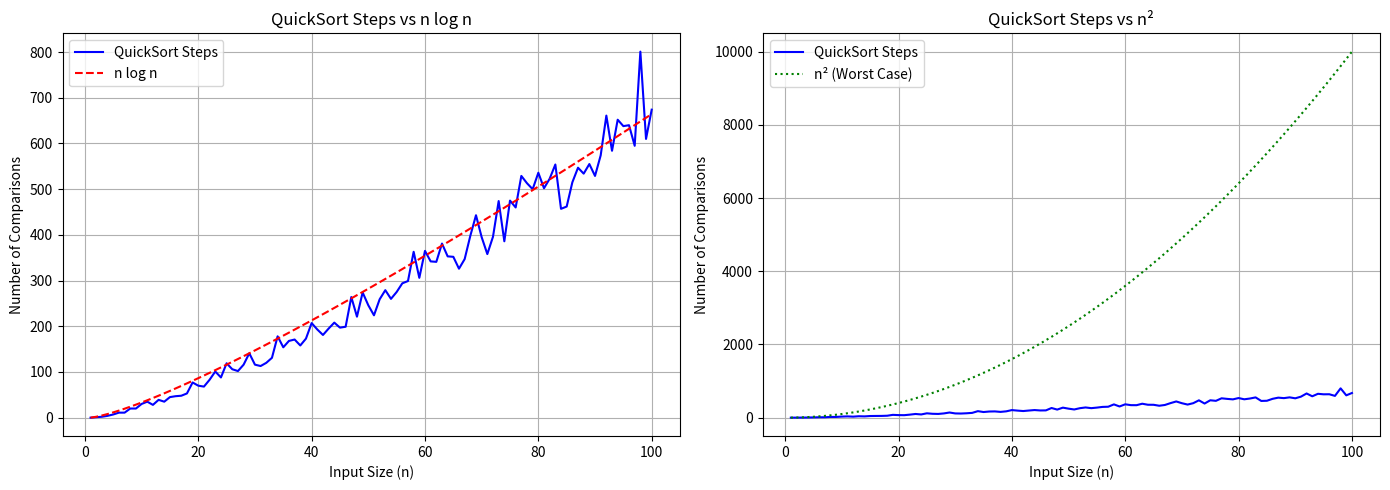

The matplotlib source for this figure:
import matplotlib.pyplot as plt
import random
import math

def quicksort(arr, counter):
    """Recursive QuickSort implementation with comparison counter."""
    if len(arr) <= 1:
        return arr
    pivot = arr[0]
    left, right = [], []
    for x in arr[1:]:
        counter[0] += 1
        if x < pivot:
            left.append(x)
        else:
            right.append(x)
    return quicksort(left, counter) + [pivot] + quicksort(right, counter)

def run_quicksort_with_counter(n):
    """Generates random data and returns number of comparisons for QuickSort."""
    arr = random.sample(range(n * 2), n)
    counter = [0]
    quicksort(arr, counter)
    return counter[0]

# Generate data
sizes = list(range(1, 101))
qs_steps = [run_quicksort_with_counter(n) for n in sizes]
n_log_n = [n * math.log2(n) for n in sizes]
n_squared = [n ** 2 for n in sizes]

# Plot both graphs side by side
fig, (ax1, ax2) = plt.subplots(1, 2, figsize=(14, 5))

# Plot 1: QuickSort vs n log n
ax1.plot(sizes, qs_steps, label='QuickSort Steps', color='blue')
ax1.plot(sizes, n_log_n, label='n log n', color='red', linestyle='--')
ax1.set_title('QuickSort Steps vs n log n')
ax1.set_xlabel('Input Size (n)')
ax1.set_ylabel('Number of Comparisons')
ax1.legend()
ax1.grid(True)

# Plot 2: QuickSort vs n^2
ax2.plot(sizes, qs_steps, label='QuickSort Steps', color='blue')
ax2.plot(sizes, n_squared, label='n² (Worst Case)', color='green', linestyle=':')
ax2.set_title('QuickSort Steps vs n²')
ax2.set_xlabel('Input Size (n)')
ax2.set_ylabel('Number of Comparisons')
ax2.legend()
ax2.grid(True)

plt.tight_layout()
plt.show()
